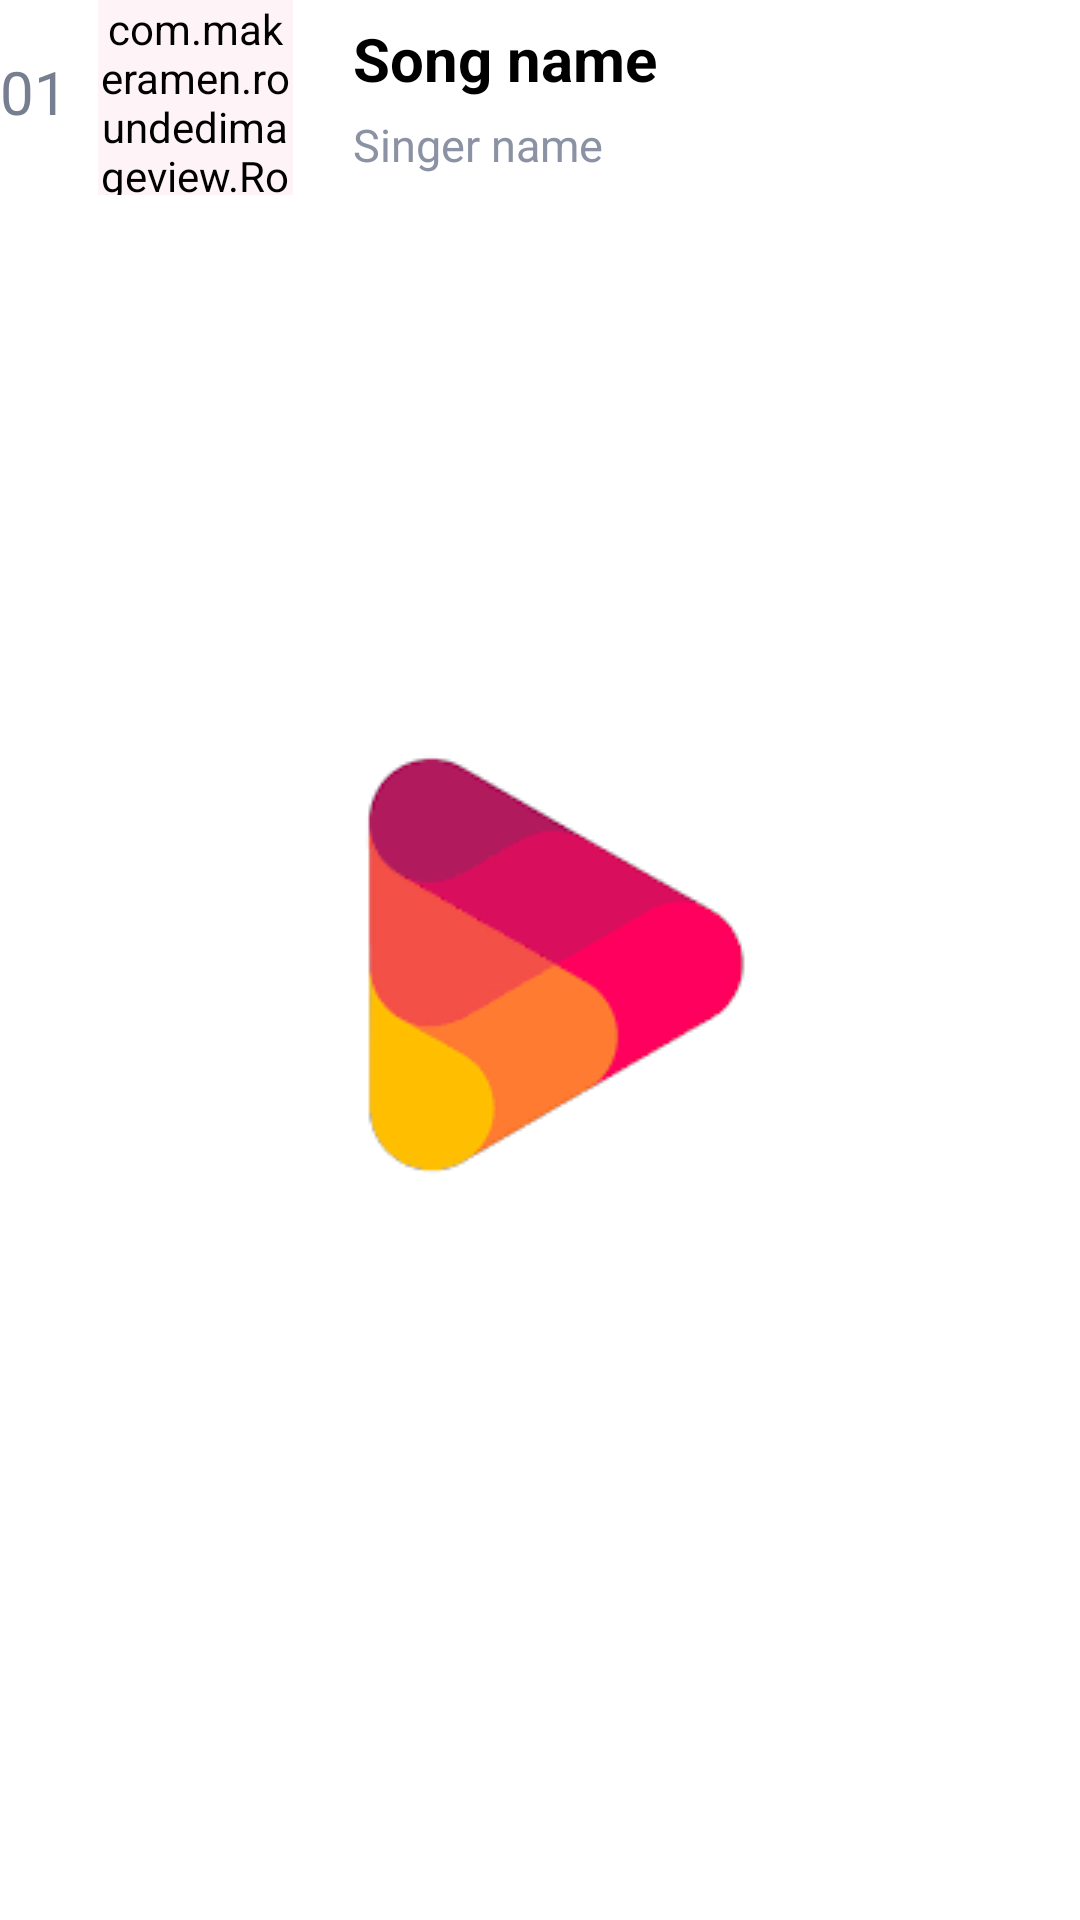

This screen was rendered from an Android layout file. Write that file and the resources it references.
<!-- AndroidManifest.xml: application theme SplashScreen -->
<!-- res/layout/song_item.xml -->
<?xml version="1.0" encoding="utf-8"?>
<RelativeLayout xmlns:android="http://schemas.android.com/apk/res/android"
    android:layout_width="match_parent"
    android:layout_height="wrap_content"
    xmlns:app="http://schemas.android.com/apk/res-auto"
    android:layout_marginEnd="15dp"
    android:id="@+id/songItemLayout"
    android:focusable="true"
    android:clickable="true"
    android:foreground="@drawable/item_click_anim"
    android:layout_marginStart="10dp"
    android:layout_marginBottom="20dp">

    <TextView
        android:id="@+id/txtSerial"
        android:layout_width="wrap_content"
        android:layout_height="wrap_content"
        android:layout_marginTop="17dp"
        android:text="01"
        android:textColor="#767E8F"
        android:textSize="20sp" />


    <com.makeramen.roundedimageview.RoundedImageView
        android:id="@+id/dialogImgSongImage"
        android:layout_width="65dp"
        android:layout_height="65dp"
        android:layout_marginStart="10dp"
        android:layout_toRightOf="@+id/txtSerial"
        android:backgroundTint="#0DDD1E5E"
        android:src="@drawable/lorde_melodrama"
        app:riv_corner_radius="22dp" />

    <TextView
        android:id="@+id/txtItemSongName"
        android:layout_width="wrap_content"
        android:layout_height="wrap_content"
        android:layout_marginStart="20dp"
        android:layout_marginTop="6dp"
        android:layout_toRightOf="@+id/dialogImgSongImage"
        android:maxLines="2"
        android:text="Song name"
        android:textColor="@color/black"
        android:textSize="20sp"
        android:textStyle="bold" />

    <TextView
        android:id="@+id/txtItemSingerNameSong"
        android:layout_width="wrap_content"
        android:layout_height="wrap_content"
        android:layout_below="@+id/txtItemSongName"
        android:layout_marginStart="20dp"
        android:layout_marginTop="5dp"
        android:layout_toRightOf="@+id/dialogImgSongImage"
        android:text="Singer name"
        android:textColor="#8B92A3"
        android:textSize="15sp" />



    </RelativeLayout>
<!-- resources referenced by this layout -->
<resources>
  <color name="black">#000000</color>
  <!-- drawable item_click_anim (drawable) -->
  <?xml version="1.0" encoding="utf-8"?>
  <ripple xmlns:android="http://schemas.android.com/apk/res/android"
      android:color="#AAAAAA">
      <item
          android:id="@android:id/mask"
          android:drawable="@color/colorPrimaryDark" />
  </ripple>
  <!-- drawable lorde_melodrama: jpg bitmap (drawable, 31568 bytes) -->
  <style name="SplashScreen" parent="Theme.MaterialComponents.Light.NoActionBar">
          <item name="android:windowBackground">@drawable/splash_screen</item>
          <item name="android:statusBarColor">@color/white</item>
      </style>
  <!-- drawable splash_screen (drawable) -->
  <?xml version="1.0" encoding="utf-8"?>
  <layer-list xmlns:android="http://schemas.android.com/apk/res/android">
      <item android:drawable="@color/white"/>
      <item android:drawable="@drawable/music_login_logo_2"
          android:gravity="center"/>
  
  </layer-list>
  <color name="white">#FFFFFFFF</color>
  <!-- drawable music_login_logo_2: png bitmap (drawable, 6132 bytes) -->
  <!-- not gathered from this repository: default colours our renderer supplied (Android Studio template values) -->
  <color name="colorPrimaryDark">#FF3700B3</color>
</resources>
